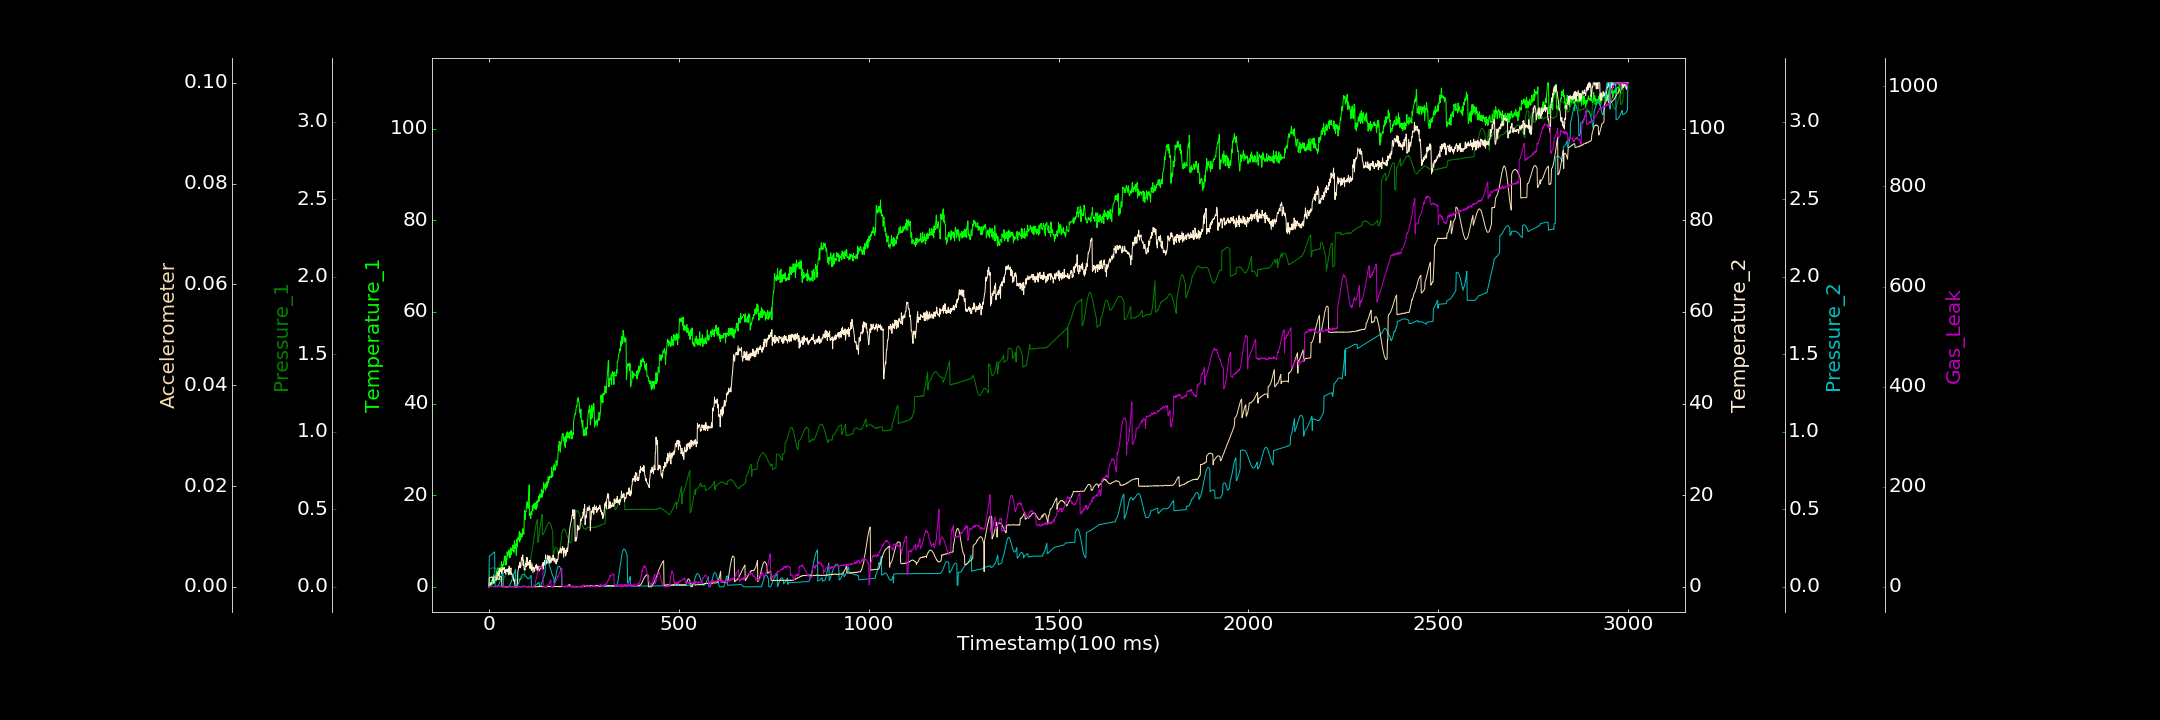

Values plotted in this chart, from the file beside it:
0.000000000, 0.376266398, 0.000130787, 0.342598842, 0.000055988, 0.000000000, 0.000000000
1, 0.000000000, 0.1123, 0.000000000, 0.1987, 0.001756, 1.213
2, 0.7819, 0.1152, 0.000000000, 0.1995, 0.001794, 0.000000000
3, 0.274, 0.1147, 0.2875, 0.201, 0.001827, 0.6415
4, 0.9325, 0.1164, 0.6004, 0.2027, 0.001826, 1.452
5, 0.9881, 0.1178, 0.5268, 0.2041, 0.001924, 0.000000000
6, 0.3399, 0.1193, 0.9152, 0.206, 0.001896, 0.000000000
7, 0.346, 0.1197, 0.8265, 0.2091, 0.001835, 0.6462
8, 0.7726, 0.1187, 1.192, 0.2111, 0.001956, 0.000000000
9, 0.5772, 0.1218, 1.63, 0.2132, 0.001901, 0.000000000
10, 1.077, 0.1223, 1.306, 0.2159, 0.00189, 0.5788
11, 1.602, 0.1208, 1.931, 0.2176, 0.00193, 0.6964
12, 2.609, 0.1223, 1.634, 0.2207, 0.001937, 0.3039
13, 1.112, 0.1204, 0.7254, 0.2226, 0.001903, 0.5994
14, 1.273, 0.1202, 0.9878, 0.2242, 0.001966, 0.4155
15, 1.492, 0.1203, 1.048, 0.2249, 0.001973, 0.000000000
16, 1.95, 0.1202, 1.446, 0.000000000, 0.001925, 0.000000000
17, 1.944, 0.1174, 1.701, 0.0003707, 0.001865, 0.000000000
18, 2.585, 0.1164, 1.425, 0.000000000, 0.001838, 0.000000000
19, 2.627, 0.1151, 1.604, 0.000000000, 0.001773, 0.000000000
20, 1.311, 0.1095, 2.053, 0.000000000, 0.00168, 2.022
21, 3.547, 0.1087, 1.634, 0.000000000, 0.001738, 0.8393
22, 2.002, 0.1042, 3.065, 0.0003825, 0.001606, 0.9345
23, 2.543, 0.1018, 2.874, 0.003072, 0.001574, 0.000000000
24, 4.127, 0.09911, 2.551, 0.004958, 0.001543, 0.000000000
25, 3.415, 0.09373, 3.307, 0.009218, 0.001501, 0.000000000
26, 2.462, 0.08857, 2.533, 0.01421, 0.001407, 0.000000000
27, 2.677, 0.08478, 1.635, 0.02076, 0.001415, 0.000000000
28, 3.563, 0.08311, 3.44, 0.02674, 0.001989, 0.000000000
29, 4.269, 0.07848, 4.028, 0.03448, 0.001938, 2.573
30, 3.905, 0.07267, 3.373, 0.04192, 0.002032, 0.000000000
31, 3.554, 0.07003, 3.586, 0.0495, 0.001967, 0.8685
32, 3.346, 0.06315, 3.284, 0.05766, 0.001983, 0.000000000
33, 5.476, 0.05931, 3.854, 0.06555, 0.002009, 0.000000000
34, 3.59, 0.04604, 2.825, 0.07267, 0.000008472, 0.000000000
35, 4.307, 0.04731, 3.451, 0.0801, 0.00003912, 0.000000000
36, 4.883, 0.04936, 4.17, 0.0859, 0.000000000, 0.000000000
37, 4.574, 0.05049, 3.792, 0.09144, 0.0000215, 0.5904
38, 4.939, 0.05159, 3.977, 0.000000000, 0.0000139, 1.874
39, 5.639, 0.05347, 3.842, 0.000000000, 0.000000000, 0.6535
40, 5.692, 0.05777, 4.243, 0.000000000, 0.000000000, 2.345
41, 6.596, 0.06228, 3.105, 0.0003615, 0.000000000, 0.000000000
42, 6.723, 0.06448, 3.486, 0.000000000, 0.000000000, 0.000000000
43, 4.746, 0.06739, 3.197, 0.000000000, 0.000000000, 0.000000000
44, 6.676, 0.07412, 2.786, 0.000000000, 0.00001693, 0.000000000
45, 4.725, 0.07708, 3.839, 0.000000000, 0.000000000, 0.000000000
46, 6.301, 0.08056, 3.404, 0.000000000, 0.000000000, 0.000000000
47, 5.902, 0.08579, 3.46, 0.0005395, 0.00001231, 0.000000000
48, 7.645, 0.09039, 3.748, 0.0006055, 0.000003775, 0.000000000
49, 6.69, 0.09128, 3.543, 0.000000000, 0.00003396, 0.000000000
50, 6.741, 0.09597, 3.215, 0.0002412, 0.000000000, 0.000000000
51, 7.022, 0.09846, 4.025, 0.0007827, 0.00001021, 0.000000000
52, 7.275, 0.0977, 2.581, 0.002112, 0.000000000, 0.000000000
53, 8.047, 0.1, 4.519, 0.004287, 0.000000000, 0.000000000
54, 6.275, 0.0988, 4.384, 0.007525, 0.00003508, 0.6375
55, 7.26, 0.09876, 3.39, 0.01122, 0.000000000, 0.000000000
56, 6.428, 0.09968, 2.731, 0.016, 0.000000000, 0.1837
57, 7.308, 0.0967, 3.778, 0.02186, 0.000000000, 1.538
58, 8.518, 0.09342, 4.108, 0.0272, 0.000000000, 1.651
59, 6.982, 0.09088, 2.761, 0.03344, 0.00003161, 0.972
60, 7.912, 0.08691, 2.892, 0.04086, 0.00002161, 0.000000000
... 2,939 more rows
